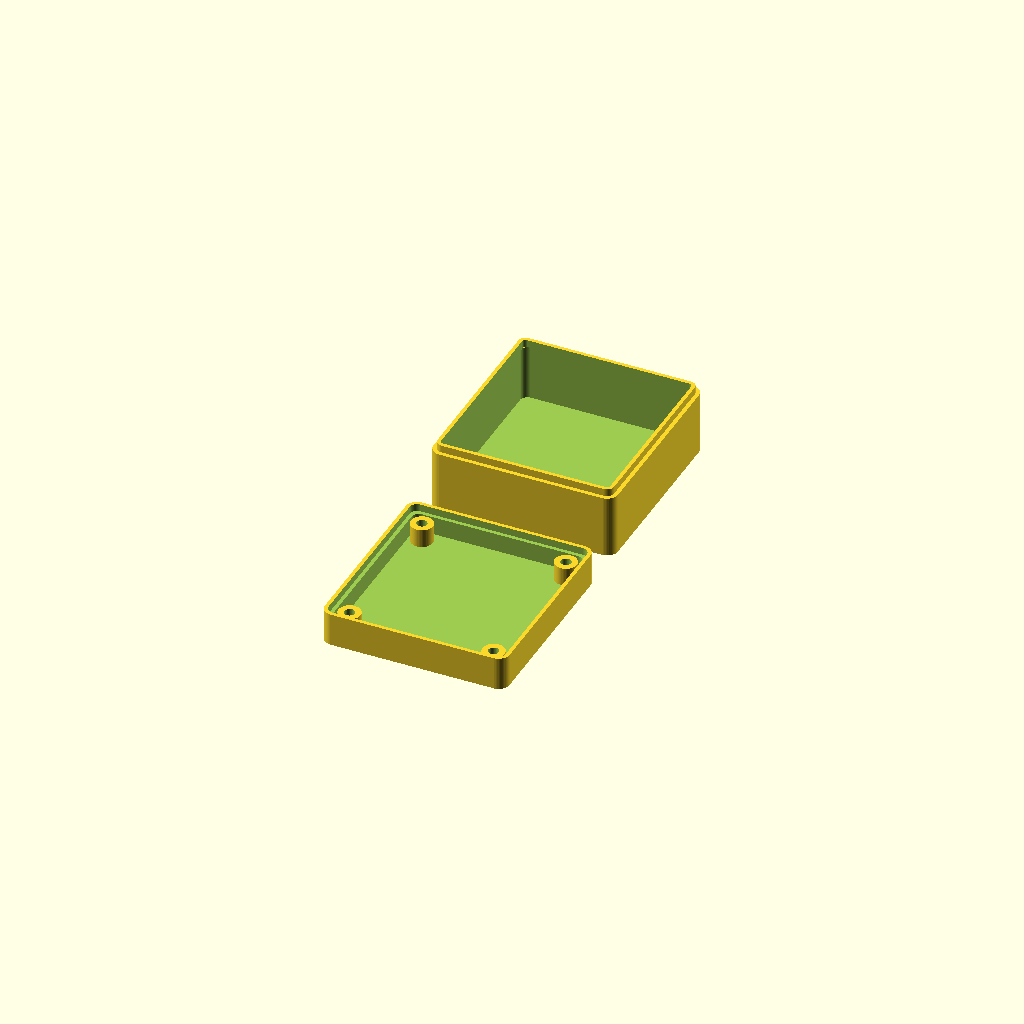
Cell 1: rendered with the file's own defaults.
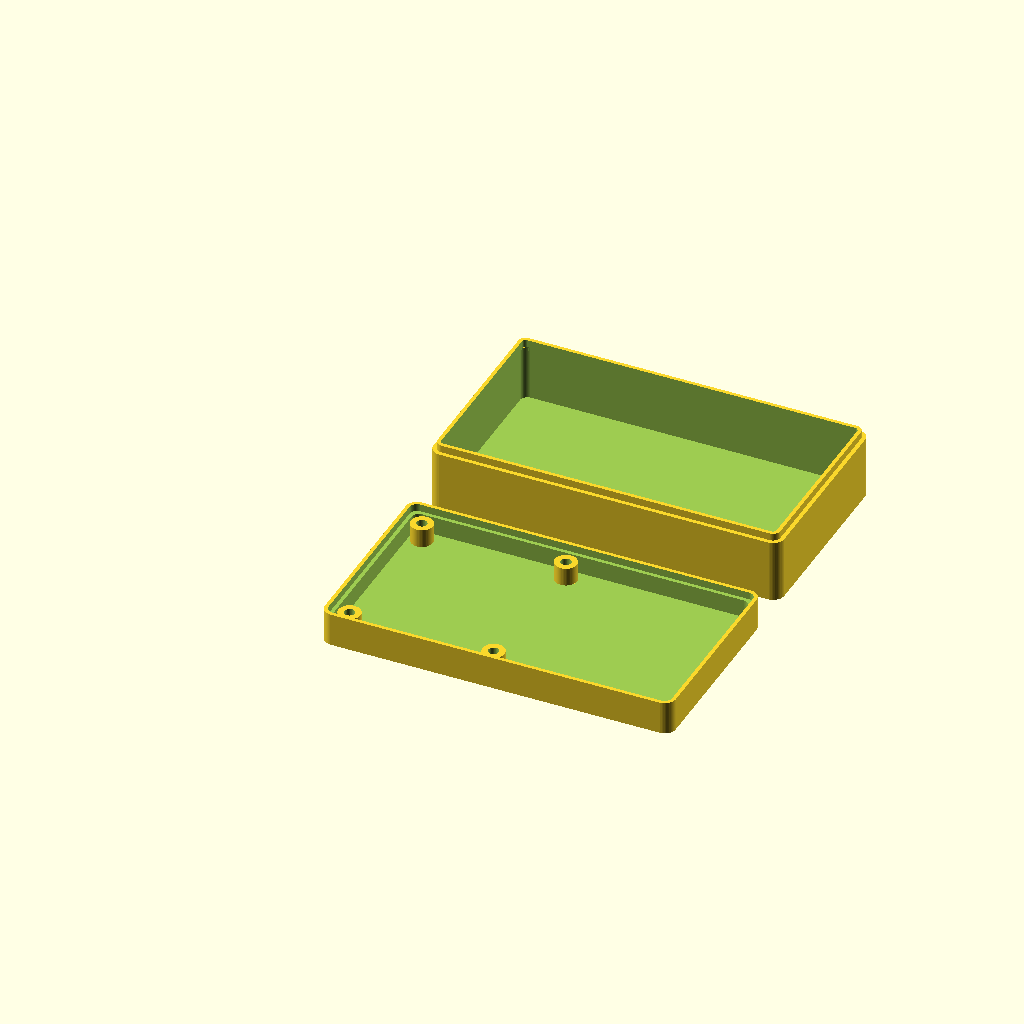
Cell 2 — board_w set to 90, the other parameters unchanged.
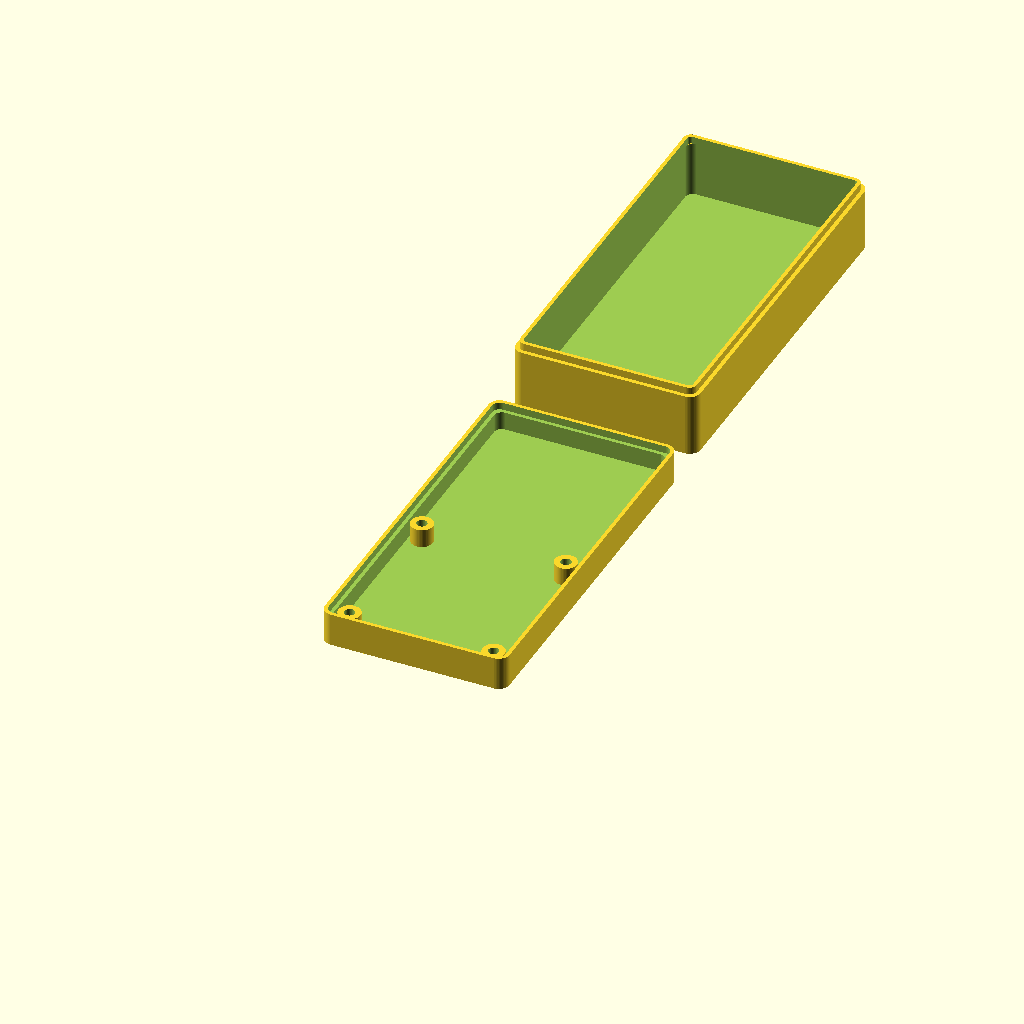
Cell 3: board_h = 96 (everything else at default).
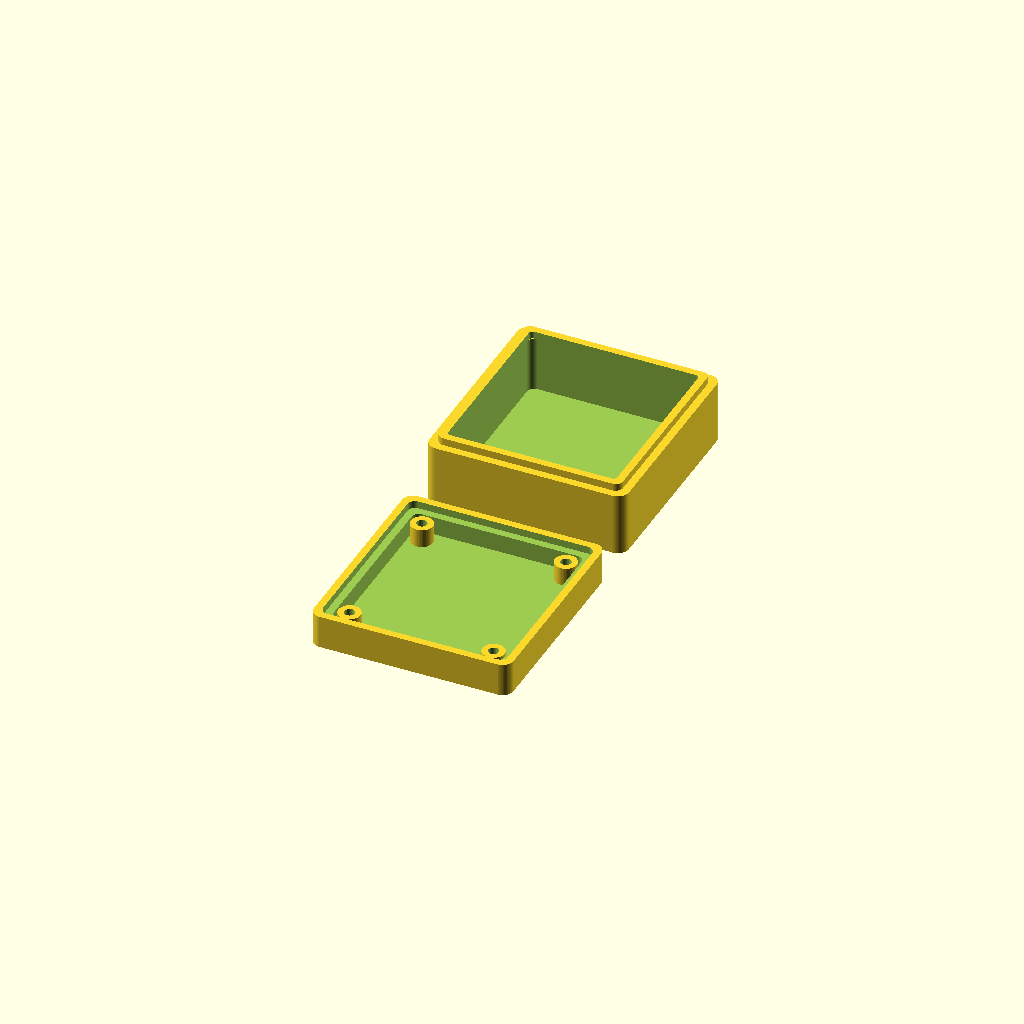
Cell 4 — wall set to 4, the other parameters unchanged.
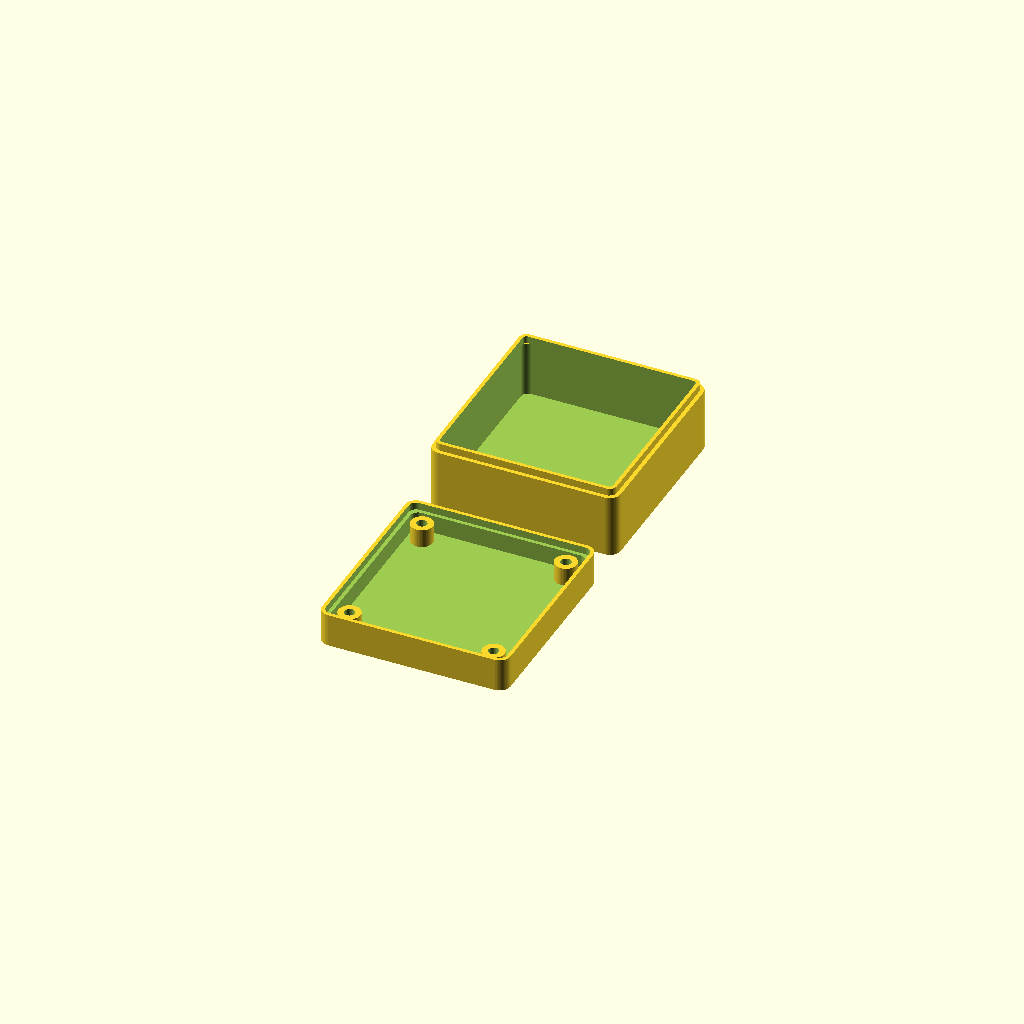
Cell 5: the same model with clearance = 1.
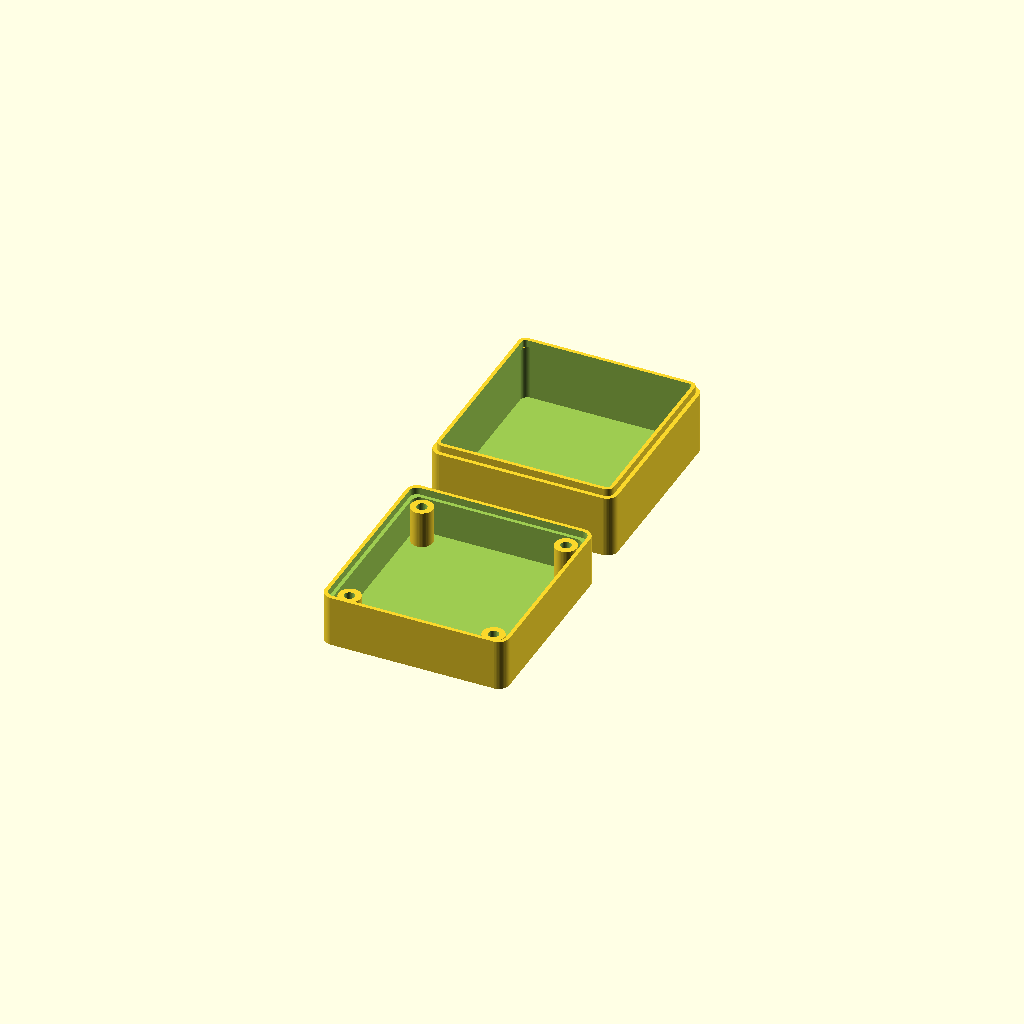
Cell 6: standoff_h = 10 (everything else at default).
One fixed orthographic camera (rotation 55°, 0°, 25°; colour scheme Cornfield) for every cell.
The OpenSCAD source (output/pulselab_pcb/enclosures/pulselab_design.scad):
// PulseLab Forge Enclosure for: PulseLab Design
// Auto-generated parametric model

/* [Parámetros Generales] */
board_w = 45;
board_h = 48;
wall = 2.0;
clearance = 0.5;
standoff_h = 5.0;
base_z = 2.0;
lip_h = 2.0;
total_inner_h = standoff_h + 15; // Altura interior total aproximada

$fn = 50;

// Cálculos derivados
inner_w = board_w + clearance * 2;
inner_h = board_h + clearance * 2;
outer_w = inner_w + wall * 2;
outer_h = inner_h + wall * 2;

module rounded_rect(w, h, r, height) {
    hull() {
        translate([r, r, 0]) cylinder(r=r, h=height);
        translate([w-r, r, 0]) cylinder(r=r, h=height);
        translate([w-r, h-r, 0]) cylinder(r=r, h=height);
        translate([r, h-r, 0]) cylinder(r=r, h=height);
    }
}

module boss() {
    difference() {
        cylinder(h=standoff_h, d=6); // Pilar externo
        translate([0,0,-1]) cylinder(h=standoff_h+2, d=2.8); // Agujero para tornillo autorroscante M3
    }
}

module bottom_shell() {
    difference() {
        // Base exterior sólida
        translate([-wall - clearance, -wall - clearance, 0])
            rounded_rect(outer_w, outer_h, 3, base_z + standoff_h + lip_h);
        
        // Vaciado interior principal
        translate([-clearance, -clearance, base_z])
            rounded_rect(inner_w, inner_h, 2, standoff_h + lip_h + 1);
            
        // Vaciado para escalón de encaje (Lip)
        translate([-clearance - wall/2, -clearance - wall/2, base_z + standoff_h])
            rounded_rect(inner_w + wall, inner_h + wall, 2, lip_h + 1);
    }
    
    // Añadir Pilares de montaje
    translate([3.000, 3.000, base_z]) boss();
    translate([42.000, 3.000, base_z]) boss();
    translate([3.000, 45.000, base_z]) boss();
    translate([42.000, 45.000, base_z]) boss();
}

module top_shell() {
    // Parte superior de la caja (tapa)
    top_h = total_inner_h - standoff_h;
    translate([0, outer_h + 10, 0]) { // Mover a un lado
        difference() {
            // Techo exterior
            translate([-wall - clearance, -wall - clearance, 0])
                rounded_rect(outer_w, outer_h, 3, base_z + top_h);
            
            // Vaciado interior
            translate([-clearance, -clearance, base_z])
                rounded_rect(inner_w, inner_h, 2, top_h + 1);
        }
        // Borde de encaje (Rim)
        translate([-clearance - wall/2 + 0.1, -clearance - wall/2 + 0.1, base_z + top_h])
            difference() {
                rounded_rect(inner_w + wall - 0.2, inner_h + wall - 0.2, 2, lip_h);
                translate([wall/2, wall/2, -1])
                    rounded_rect(inner_w - 0.2, inner_h - 0.2, 1, lip_h + 2);
            }
    }
}

// Representación unificada
bottom_shell();
top_shell();
Parameter table extracted from the source (name, type, default, range or options):
board_w: number, default 45
board_h: number, default 48
wall: number, default 2
clearance: number, default 0.5
standoff_h: number, default 5
base_z: number, default 2
lip_h: number, default 2
